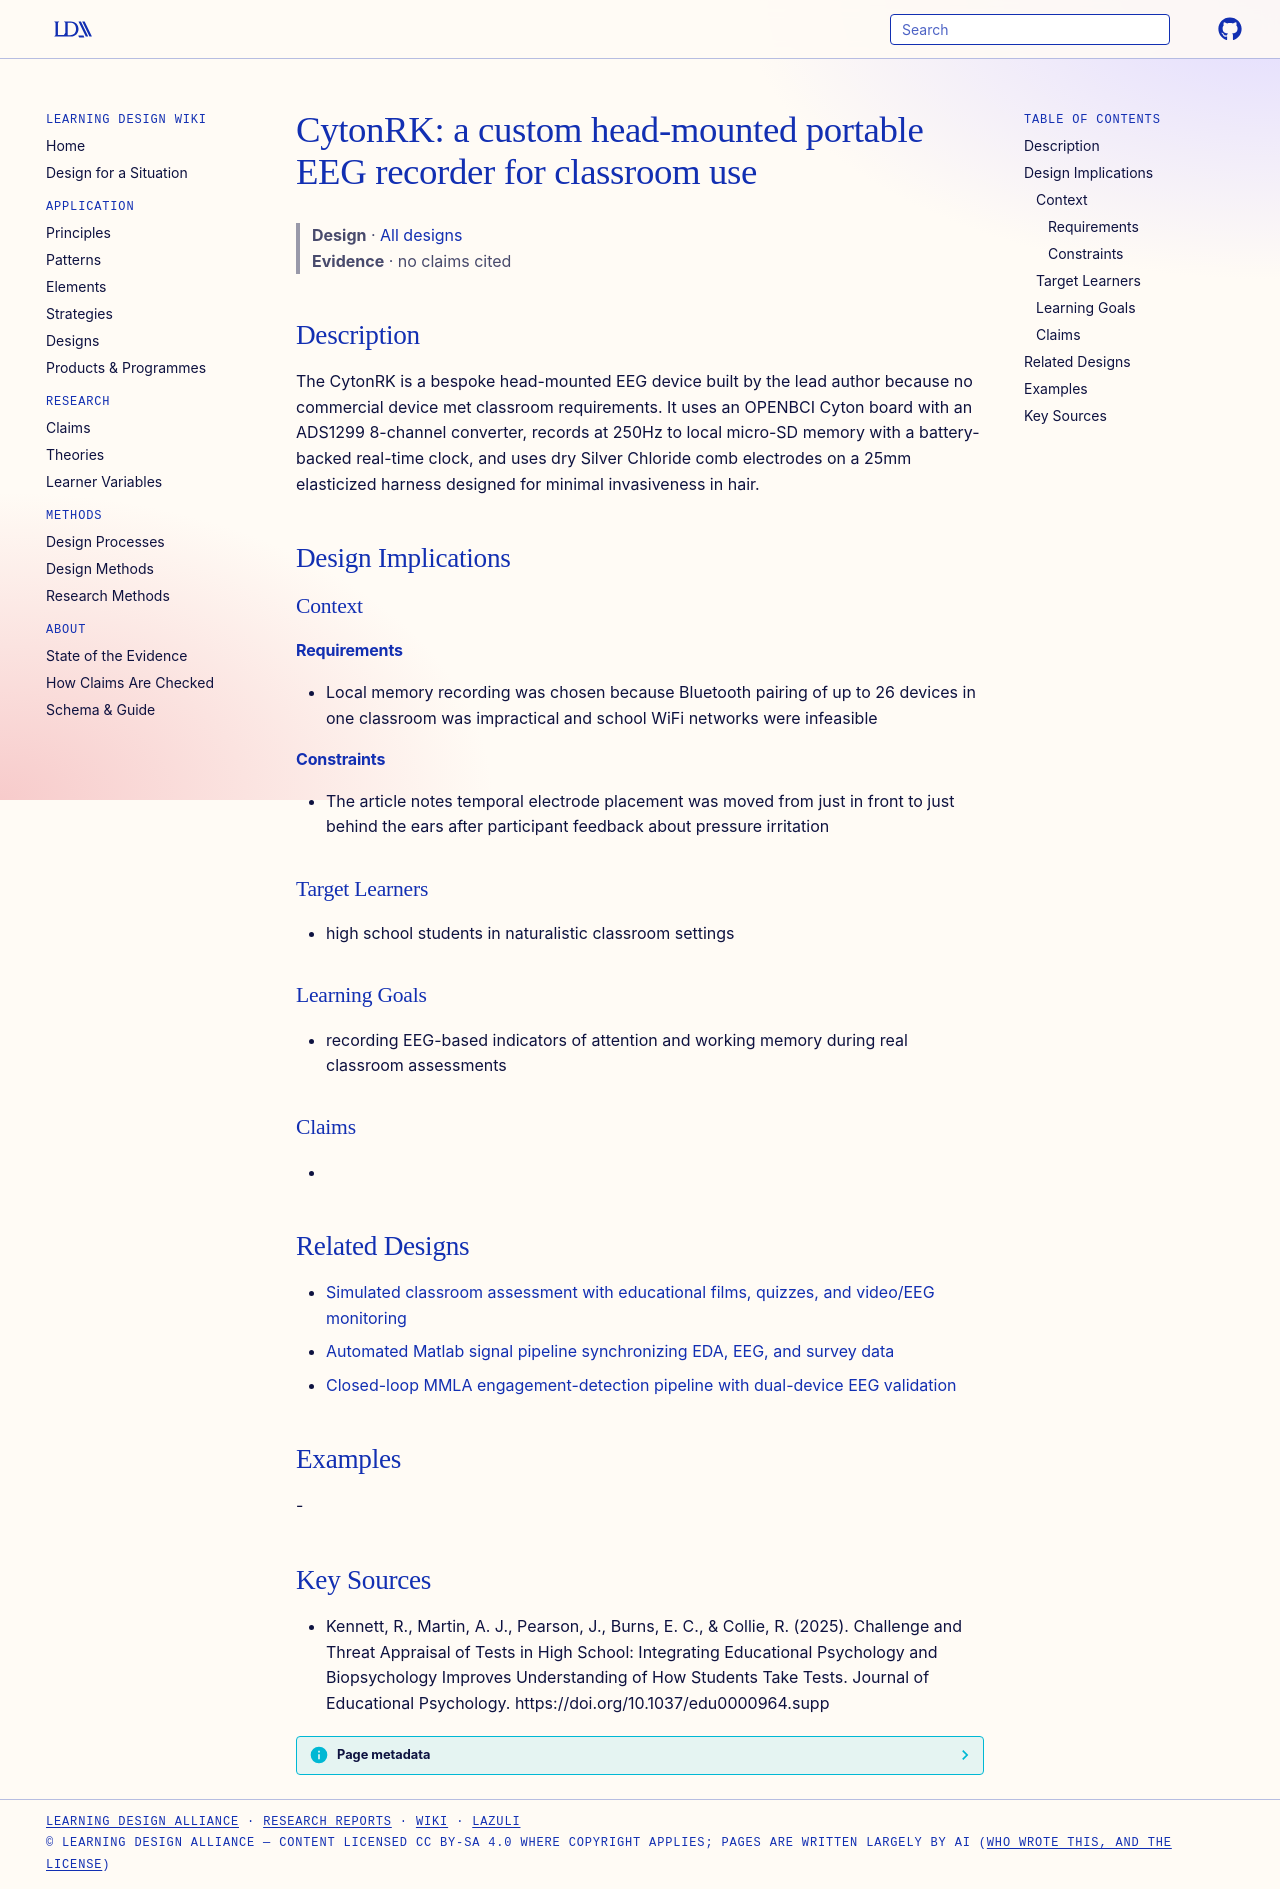

repository: Learning-Design-Alliance/learning-wiki · page: designs/cytonrk-portable-eeg-headset/index.html · generator: mkdocs

---
type: design
id: cytonrk-portable-eeg-headset
title: "CytonRK: a custom head-mounted portable EEG recorder for classroom use"
description: The CytonRK is a bespoke head-mounted EEG device built by the lead author because no commercial device met classroom requirements.
status: review
generated:
  by: "process:settle-candidates"
  at: 2026-10-23
sources:
  - id: kennett-2025
    resource: "https://doi.org/10.1037/edu0000964.supp"
    title: "Kennett, R., Martin, A. J., Pearson, J., Burns, E. C., & Collie, R. (2025). Challenge and Threat Appraisal of Tests in High School: Integrating Educational Psychology and Biopsychology Improves Understanding of How Students Take Tests. Journal of Educational Psychology. https://doi.org/10.1037/edu0000964.supp"
    author: "Kennett, R., Martin, A. J., Pearson, J., Burns, E. C., & Collie, R"
---

# CytonRK: a custom head-mounted portable EEG recorder for classroom use

> **Design** · [All designs](index.md)
> **Evidence** · no claims cited

## Description
The CytonRK is a bespoke head-mounted EEG device built by the lead author because no commercial device met classroom requirements. It uses an OPENBCI Cyton board with an ADS1299 8-channel converter, records at 250Hz to local micro-SD memory with a battery-backed real-time clock, and uses dry Silver Chloride comb electrodes on a 25mm elasticized harness designed for minimal invasiveness in hair.

## Design Implications

### Context
#### Requirements
- Local memory recording was chosen because Bluetooth pairing of up to 26 devices in one classroom was impractical and school WiFi networks were infeasible
#### Constraints
- The article notes temporal electrode placement was moved from just in front to just behind the ears after participant feedback about pressure irritation

### Target Learners
- high school students in naturalistic classroom settings

### Learning Goals
- recording EEG-based indicators of attention and working memory during real classroom assessments

### Claims
- 

## Related Designs

- [Simulated classroom assessment with educational films, quizzes, and video/EEG monitoring](simulated-classroom-film-quiz-assessment.md)
- [Automated Matlab signal pipeline synchronizing EDA, EEG, and survey data](signal-pipeline-tool-multimodal-classroom.md)
- [Closed-loop MMLA engagement-detection pipeline with dual-device EEG validation](mmla-closed-loop-eeg-engagement-pipeline.md)

## Examples
-

## Key Sources
- Kennett, R., Martin, A. J., Pearson, J., Burns, E. C., & Collie, R. (2025). Challenge and Threat Appraisal of Tests in High School: Integrating Educational Psychology and Biopsychology Improves Understanding of How Students Take Tests. Journal of Educational Psychology. https://doi.org/10.1037/edu0000964.supp
